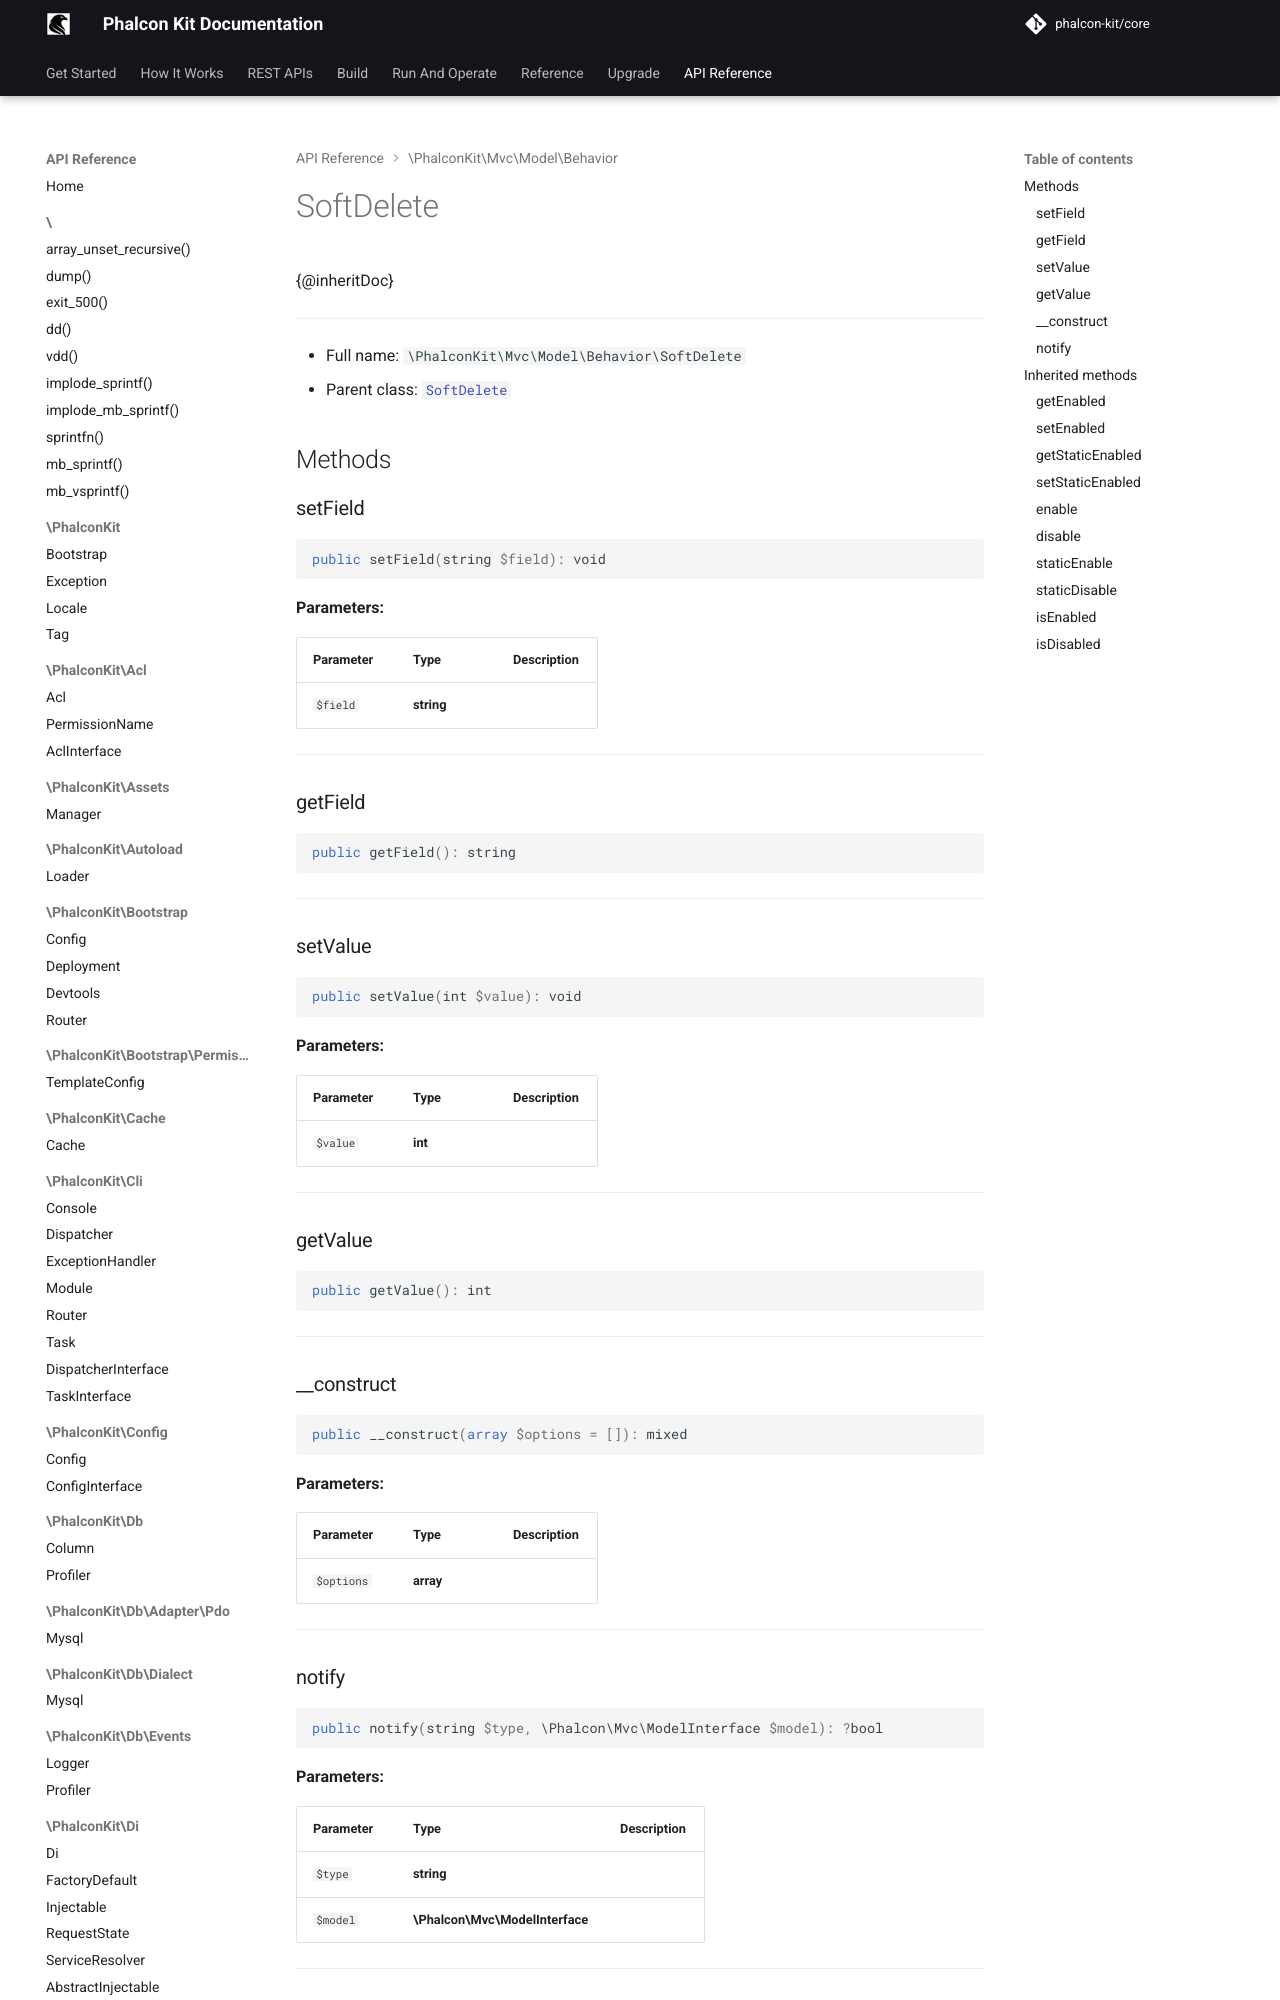

repository: phalcon-kit/docs · page: api/classes/PhalconKit/Mvc/Model/Behavior/SoftDelete/index.html · generator: mkdocs


{@inheritDoc}

***

* Full name: `\PhalconKit\Mvc\Model\Behavior\SoftDelete`
* Parent class: [`SoftDelete`](https://docs.phalcon.io/latest/api/){:target="_blank"}

## Methods

### setField

```php
public setField(string $field): void
```
